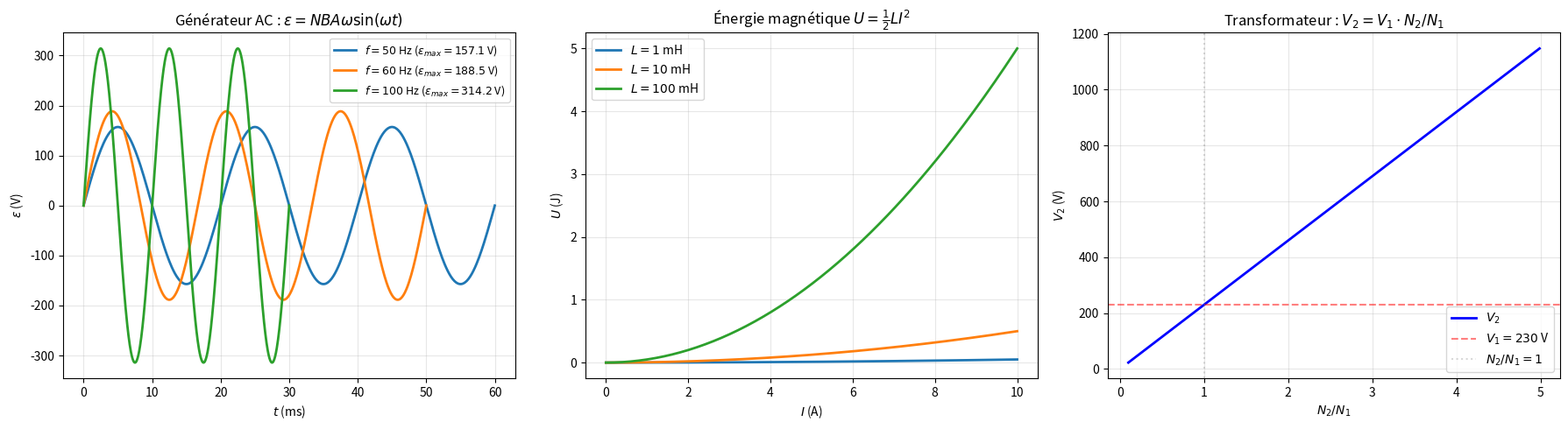

Source code (Python):
"""
induction.py
============

Induction électromagnétique : Faraday, Lenz, inductance.

Couvre :
    - Loi de Faraday : ε = -dΦ_B/dt
    - Loi de Lenz : le courant induit s'oppose à la variation de flux
    - Inductance propre : L = Φ/I, ε = -L dI/dt
    - Inductance d'un solénoïde : L = μ₀n²V
    - Énergie magnétique : U = ½LI²
    - Transformateur idéal : V₂/V₁ = N₂/N₁

Auteur : Emmanuel Nanan — TH Nürnberg, AMP
"""

from __future__ import annotations

import numpy as np
import matplotlib.pyplot as plt


MU0 = 4 * np.pi * 1e-7


# ======================================================================
#  1. Flux et FEM
# ======================================================================

def flux_magnetique(B: float, A: float, theta: float = 0) -> float:
    """Φ = B·A·cos(θ)."""
    return B * A * np.cos(theta)


def fem_faraday(dPhi_dt: float) -> float:
    """ε = -dΦ/dt."""
    return -dPhi_dt


def fem_generateur(B: float, A: float, omega: float, t: np.ndarray, N: int = 1) -> np.ndarray:
    """
    Générateur AC : bobine de N tours tournant dans un champ B.
        ε(t) = NBAω sin(ωt).
    """
    return N * B * A * omega * np.sin(omega * t)


# ======================================================================
#  2. Inductance
# ======================================================================

def inductance_solenoide(n: float, A: float, l: float) -> float:
    """L = μ₀n²·A·l pour un solénoïde (n tours/m, A section, l longueur)."""
    return MU0 * n**2 * A * l


def energie_magnetique(L: float, I: float) -> float:
    """U = ½LI²."""
    return 0.5 * L * I**2


def densite_energie_magnetique(B: float) -> float:
    """u = B²/(2μ₀) (J/m³)."""
    return B**2 / (2 * MU0)


# ======================================================================
#  3. Transformateur
# ======================================================================

def transformateur(V1: float, N1: int, N2: int, I1: float = None) -> dict:
    """
    Transformateur idéal :
        V₂/V₁ = N₂/N₁, I₂/I₁ = N₁/N₂, P₁ = P₂.
    """
    ratio = N2 / N1
    V2 = V1 * ratio
    result = {"V1": V1, "V2": V2, "ratio": ratio, "N1": N1, "N2": N2}
    if I1 is not None:
        I2 = I1 / ratio
        result["I1"] = I1
        result["I2"] = I2
        result["P"] = V1 * I1
    return result


# ======================================================================
#  4. Courant de Foucault et applications
# ======================================================================

def fem_rail(B: float, L: float, v: float) -> float:
    """FEM induite dans un rail : ε = BLv."""
    return B * L * v


def freinage_magnetique(B: float, L: float, v: float, R: float, m: float) -> dict:
    """
    Force de freinage sur un rail conducteur.
    ε = BLv, I = ε/R, F = BIL = B²L²v/R.
    a = -B²L²v/(mR) → décroissance exponentielle de v.
    """
    eps = B * L * v
    I = eps / R
    F = B * I * L
    tau = m * R / (B**2 * L**2)
    return {"eps": eps, "I": I, "F_frein": F, "tau": tau}


# ======================================================================
#  5. Tracés
# ======================================================================

def tracer_generateur(ax: plt.Axes | None = None) -> plt.Axes:
    if ax is None:
        _, ax = plt.subplots(figsize=(8, 5))

    B, A, N = 0.5, 0.01, 100  # 0.5 T, 100 cm², 100 tours
    for f in [50, 60, 100]:
        omega = 2 * np.pi * f
        t = np.linspace(0, 3/f, 500)
        eps = fem_generateur(B, A, omega, t, N)
        eps_max = N * B * A * omega
        ax.plot(t*1000, eps, linewidth=2, label=f"$f = {f}$ Hz ($\\varepsilon_{{max}} = {eps_max:.1f}$ V)")

    ax.set_xlabel("$t$ (ms)"); ax.set_ylabel("$\\varepsilon$ (V)")
    ax.set_title("Générateur AC : $\\varepsilon = NBA\\omega \\sin(\\omega t)$")
    ax.legend(fontsize=9); ax.grid(True, alpha=0.3)
    return ax


def tracer_energie_inductance(ax: plt.Axes | None = None) -> plt.Axes:
    if ax is None:
        _, ax = plt.subplots(figsize=(8, 5))

    I_range = np.linspace(0, 10, 200)
    for L_mH in [1, 10, 100]:
        L = L_mH * 1e-3
        U = [energie_magnetique(L, I) for I in I_range]
        ax.plot(I_range, U, linewidth=2, label=f"$L = {L_mH}$ mH")

    ax.set_xlabel("$I$ (A)"); ax.set_ylabel("$U$ (J)")
    ax.set_title("Énergie magnétique $U = \\frac{1}{2}LI^2$")
    ax.legend(); ax.grid(True, alpha=0.3)
    return ax


def tracer_transformateur(ax: plt.Axes | None = None) -> plt.Axes:
    if ax is None:
        _, ax = plt.subplots(figsize=(8, 5))

    N1 = 100
    N2_range = np.arange(10, 500)
    V1 = 230

    ax.plot(N2_range/N1, V1 * N2_range/N1, "b-", linewidth=2, label="$V_2$")
    ax.axhline(V1, color="red", linestyle="--", alpha=0.5, label=f"$V_1 = {V1}$ V")
    ax.axvline(1, color="grey", linestyle=":", alpha=0.3, label="$N_2/N_1 = 1$")

    ax.set_xlabel("$N_2 / N_1$"); ax.set_ylabel("$V_2$ (V)")
    ax.set_title("Transformateur : $V_2 = V_1 \\cdot N_2/N_1$")
    ax.legend(); ax.grid(True, alpha=0.3)
    return ax


if __name__ == "__main__":
    print("=== Loi de Faraday ===\n")
    B, A = 0.5, 0.01
    Phi = flux_magnetique(B, A)
    print(f"  Φ = BA = {B}×{A} = {Phi:.4f} Wb")
    print(f"  Si Φ passe de {Phi} à 0 en 0.01s : ε = {fem_faraday(-Phi/0.01):.2f} V")

    print(f"\n=== Générateur AC ===\n")
    B, A, N, f = 0.5, 0.01, 100, 50
    omega = 2*np.pi*f
    eps_max = N*B*A*omega
    print(f"  N={N}, B={B}T, A={A*1e4}cm², f={f}Hz")
    print(f"  ε_max = NBAω = {eps_max:.1f} V")

    print(f"\n=== Inductance (solénoïde) ===\n")
    n, A_sol, l = 1000, 1e-4, 0.1
    L = inductance_solenoide(n, A_sol, l)
    print(f"  n={n}/m, A={A_sol*1e4}cm², l={l*100}cm")
    print(f"  L = μ₀n²Al = {L*1e3:.4f} mH")
    print(f"  U(I=1A) = {energie_magnetique(L, 1)*1e3:.4f} mJ")

    print(f"\n=== Transformateur ===\n")
    for N2 in [50, 100, 200, 1000]:
        r = transformateur(230, 100, N2, 1)
        print(f"  N₂={N2:>4} : V₂={r['V2']:>7.1f} V, I₂={r['I2']:.3f} A")

    print(f"\n=== Freinage magnétique ===\n")
    r = freinage_magnetique(1.0, 0.5, 10, 0.1, 1.0)
    print(f"  B=1T, L=0.5m, v=10m/s, R=0.1Ω, m=1kg")
    print(f"  ε = {r['eps']:.1f} V, I = {r['I']:.1f} A, F = {r['F_frein']:.1f} N")
    print(f"  τ = mR/(B²L²) = {r['tau']:.3f} s")

    fig, axes = plt.subplots(1, 3, figsize=(18, 5))
    tracer_generateur(ax=axes[0])
    tracer_energie_inductance(ax=axes[1])
    tracer_transformateur(ax=axes[2])
    plt.tight_layout()
    plt.savefig("induction_demo.png", dpi=120)
    print("\nFigure sauvegardée.")
